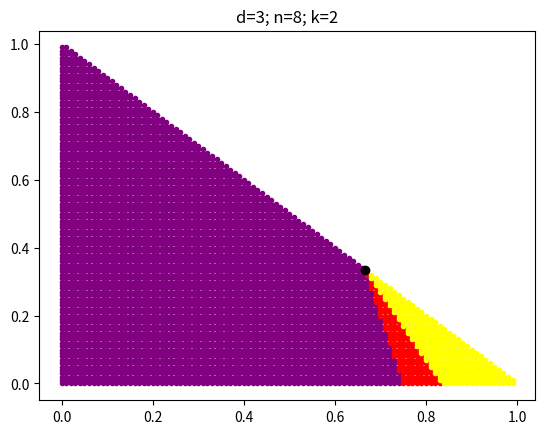

This chart was generated by the following Python code:
# @file     inf_duv.py
# [redacted]
# @brief    Testbed for infinite dice rolling sequences

import numpy as np
import itertools as it
import functools as ft
import copy
import sys
import matplotlib.pyplot as plt

N = 100

def point_grad(r1, g1, r2, g2):
    # die 1 is the greedier choice
    b1 = 1 - r1 - g1
    b2 = 1 - r2 - g2

    one_dot_two = b1 * b2 + r1 * r2 + g1 * g2
    if b2 == 1 or r2 == 1 or g2 == 1:
        one_dot_two_inf = float('inf')
    else:
        one_dot_two_inf = b1 / (1 - b2) + r1 / (1 - r2) + g1 / (1 - g2)
    one_dot_self = r1 * r1 + g1 * g1 + b1 * b1
    two_dot_self = r2 * r2 + g2 * g2 + b2 * b2
    
    if r1 == 1 or g1 == 1 or b1 == 1:
        one_inf = float('inf')
    else:
        one_inf = r1 / (1 - r1) + g1 / (1 - g1) + b1 / (1 - b1)
    
    if r1 == 1 or g1 == 1 or b1 == 1:
        two_dot_one_inf = float('inf')
    else:
        two_dot_one_inf = r2 / (1 - r1) + g2 / (1 - g1) + b2 / (1 - b1)

    if one_dot_self <= one_dot_two and one_inf <= two_dot_one_inf:
        return 'red'
    elif one_dot_self <= one_dot_two:
        return 'yellow'
    elif one_inf <= two_dot_one_inf:
        return 'orange'
    else:
        return 'green'

class DUV:
    def __init__(self, d, n, k):
        self.d = d
        self.n = n
        self.k = k
        self.distribution = np.empty(shape=(self.k, self.d), dtype=float)
        # self.init_distribution()

    # Generates a distribution over the tests and colors
    def init_distribution(self):
        # Generates random "markers" in [0, 1]
        self.distribution = np.random.rand(self.k, self.d)

        self.distribution[:, -1] = 1
        self.distribution.sort(axis=1)

        # Calculate the space between markers, which will be the
        # probability of some outcome
        for die in self.distribution:
            for i in range(self.d - 1, 0, -1):
                die[i] -= die[i - 1]
    
    def expected_cost(self, strategy):
        cost = 1
        pr_only_seen = np.array([ p for p in self.distribution[strategy[0]] ])
        for test in strategy[1:]:
            cost += sum(pr_only_seen)
            for c, p in enumerate(self.distribution[test]):
                pr_only_seen[c] *= p
        
        return cost
    
    def print_OPT(self):
        print("OPT:", [ int(j) for j in self.OPT ])
        print("E[OPT]:", self.EOPT)
        for c in range(self.d):
            for j in self.OPT:
                print(round(self.distribution[j][c], 3), end='\t')
            print()
    
    def brute_force_OPT(self):
        cost_to_beat = float('inf')
        strategies = list(it.product(range(self.k), repeat=self.n))
        strategies = strategies[::-1]
        for strategy in strategies:
            this_strat_ecost = self.expected_cost(strategy)
            if this_strat_ecost < cost_to_beat:
                cost_to_beat = this_strat_ecost
                self.OPT = copy.deepcopy(strategy)
        
        self.EOPT = cost_to_beat

    def generate_greedy_with_first_test(self, first):
        strategy = np.empty(shape=(self.n,), dtype=int)

        strategy[0] = first

        current_prs = np.array([
            self.distribution[first][c] for c in range(self.d)
        ])

        for m in range(1, self.n):
            best_score = float('inf')
            best_test = None
            for j in range(self.k):

                this_test_score = 0
                for c in range(self.d):
                    this_test_score += current_prs[c] * self.distribution[j][c]
                
                if this_test_score < best_score:
                    best_score = this_test_score
                    best_test = j
            
            strategy[m] = best_test
            for c in range(self.d):
                current_prs[c] *= self.distribution[best_test][c]
        
        return strategy
    
    def generate_greedy(self):
        self.greedy = np.empty(shape=(self.n,), dtype=int)
        self.greedy_cost = float('inf')
        
        for j in range(self.k):
            starts_with_j = self.generate_greedy_with_first_test(j)
            starts_with_j_cost = self.expected_cost(starts_with_j)

            if starts_with_j_cost < self.greedy_cost:
                self.greedy_cost = starts_with_j_cost
                self.greedy = copy.deepcopy(starts_with_j)
    
    def print_greedy(self):
        print("Greedy:", [ int(j) for j in self.greedy ])
        print("E[Greedy]:", self.greedy_cost)
        for c in range(self.d):
            for j in self.greedy:
                print(round(self.distribution[j][c], 3), end='\t')
            print()

    # TODO: change to accomodate k < n
    # def generate_simple_greedy(self):
    #     self.simple_greedy = np.empty(shape=(self.n,), dtype=int)

    #     context = np.ones(shape=(self.d,), dtype=float)

    #     k = 0
    #     while k < self.n:
    #         min_score = self.n
    #         best_test = 0

    #         for j in range(self.n):
    #             this_test_score = 0
    #             for c in range(self.d):
    #                 this_test_score += context[c] * self.distribution[j][c]
                
    #             if this_test_score < min_score:
    #                 min_score = this_test_score
    #                 best_test = j
            
    #         self.simple_greedy[k] = best_test

    #         for c in range(self.d):
    #             context[c] *= self.distribution[best_test][c]

    #         k += 1
        
    #     self.simple_greedy_cost = self.expected_cost(self.simple_greedy)

    # def print_simple_greedy(self):
    #     print("SGreedy:", [ int(j) for j in self.simple_greedy ])
    #     print("E[SGreedy]:", self.simple_greedy_cost)
    #     for c in range(self.d):
    #         for j in self.simple_greedy:
    #             print(round(self.distribution[j][c], 3), end='\t')
    #         print()

    def get_scale_vector(self):
        scale_vector = np.ones(shape=(self.d,), dtype=float)

        for c in range(self.d):
            scale_vector[c] += np.random.normal(scale=0.01)

        return scale_vector
    
    def normalize(self, vector):
        sv = sum(vector)
        vector[:] /= sv

        return vector
    
    def clamp(self, vector):
        for j in range(len(vector)):
            vector[j] = min(1, vector[j])
        
        return vector
    
    def init_child_distribution(self, parent_distribution):
        for j in range(self.k):
            new_die = copy.deepcopy(parent_distribution[j])
            scale_vector = self.get_scale_vector()
            for c in range(self.d):
                new_die[c] *= scale_vector[c]
            
            new_die = self.clamp(new_die)
            new_die = self.normalize(new_die)

            self.distribution[j] = copy.deepcopy(new_die)
        
        return self.distribution
    
    def dz_helper(self, j):
        if not (j == 0 or j == 1): return True

        fixed_die = self.distribution[j]
        other_die = self.distribution[abs(1 - j)]

        other_dot_fixed = 0
        fixed_dot_self = 0
        for c in range(self.d):
            other_dot_fixed += other_die[c] * fixed_die[c]
            fixed_dot_self += fixed_die[c] * fixed_die[c]
        
        other_dot_fixed_inf = 0
        fixed_inf = 0
        for c in range(self.d):
            if fixed_die[c] == 1:
                other_dot_fixed_inf = float('inf')
                fixed_inf = float('inf')
            else:
                other_dot_fixed_inf += other_die[c] / (1.0 - fixed_die[c])
                fixed_inf += fixed_die[c] / (1.0 - fixed_die[c])

        return (other_dot_fixed <= fixed_dot_self) != (other_dot_fixed_inf <= fixed_inf)

    def in_danger_zone(self):
        if self.k != 2: return True

        return self.dz_helper(0) or self.dz_helper(1)

    def plot_two_dice(self):
        if self.k != 2: return

        r1 = self.distribution[0][0]
        g1 = self.distribution[0][1]

        xpoints = []
        ypoints = []

        for i, j in it.product(range(N), repeat=2):
            if i + j > N: continue
            r2 = i / N
            g2 = j / N

            xpoints.append(r2)
            ypoints.append(g2)

            color = point_grad(r1, g1, r2, g2)

            plt.plot(r2, g2, marker='.', color=color)
    
        plt.plot(r1, g1, marker='o', color='black')
        plt.plot(self.distribution[1][0], self.distribution[1][1], marker='o', color='black')
        plt.show()

    def weak_condition_single(self, flip=False):
        if self.k != 2:
            raise Exception("Weak condition only applies when k = 2.")

        if not flip:
            a = self.distribution[0]
            b = self.distribution[1]
        else:
            a = self.distribution[1]
            b = self.distribution[0]

        a_dot_a = sum([ a[c] * a[c] for c in range(self.d) ])
        a_dot_b = sum([ a[c] * b[c] for c in range(self.d) ])
        
        return a_dot_b < a_dot_a

    def weak_condition_inf(self, flip=False):
        if self.k != 2:
            raise Exception("Weak condition only applies when k = 2.")

        if not flip:
            a = self.distribution[0]
            b = self.distribution[1]
        else:
            a = self.distribution[1]
            b = self.distribution[0]

        for c in range(self.d):
            if a[c] == 1: return True
        
        a_dot_a_inf = sum([ a[c] * (a[c] / (1.0 - a[c])) for c in range(self.d) ])
        b_dot_a_inf = sum([ b[c] * (a[c] / (1.0 - a[c])) for c in range(self.d) ])

        return b_dot_a_inf < a_dot_a_inf
    
    # Conjectured condition for using b greedily
    def weak_condition_asymmetric(self, flip=False):
        if self.k != 2:
            raise Exception("Weak condition only applies when k = 2.")

        return self.weak_condition_single(flip) and self.weak_condition_inf(flip)
    
    def weak_condition_symmetric(self):
        return self.weak_condition_asymmetric() and self.weak_condition_asymmetric(True)

d = 3; n = 8; k = 2
def plot_condition_map(r, g):
    duv = DUV(d, n, k)
    duv.distribution[0][0] = r
    duv.distribution[0][1] = g
    duv.distribution[0][2] = 1.0 - r - g

    for i, j in it.product(range(N), repeat=2):
        if i + j > N: continue
        r2 = i / N
        g2 = j / N

        duv.distribution[1][0] = r2
        duv.distribution[1][1] = g2
        duv.distribution[1][2] = 1.0 - r2 - g2

        ab_single = duv.weak_condition_single()
        ba_single = duv.weak_condition_single(True)

        ab_inf = duv.weak_condition_inf()
        ba_inf = duv.weak_condition_inf(True)

        if ab_single and ab_inf:
            plt.plot(r2, g2, marker='.', color='purple')
        elif ab_single:
            plt.plot(r2, g2, marker='.', color='red')
        elif ab_inf:
            plt.plot(r2, g2, marker='.', color='blue')
        else:
            plt.plot(r2, g2, marker='.', color='yellow')
    
    plt.plot(r, g, marker='o', color='black')
    plt.title(f"d={d}; n={n}; k={k}")


# Plots a map of whether or not greedy is optimal
def plot_greedy_map(r, g):
    duv = DUV(d, n, k)
    duv.distribution[0][0] = r
    duv.distribution[0][1] = g
    duv.distribution[0][2] = 1.0 - r - g

    for i, j in it.product(range(N), repeat=2):
        if i + j > N: continue
        r2 = i / N
        g2 = j / N

        duv.distribution[1][0] = r2
        duv.distribution[1][1] = g2
        duv.distribution[1][2] = 1.0 - r2 - g2

        duv.generate_greedy()
        duv.brute_force_OPT()

        # condition = duv.weak_condition_symmetric()
        # greedy_optimal = not (duv.greedy_cost > duv.EOPT)

        # if condition and not greedy_optimal:
        #     plt.plot(r2, g2, marker='.', color='red')
        # else:
        #     plt.plot(r2, g2, marker='.', color='green')

        # Greedy optimal map
        if duv.greedy_cost > duv.EOPT:
            plt.plot(r2, g2, marker='.', color='red')
        else:
            plt.plot(r2, g2, marker='.', color='green')

    plt.plot(r, g, marker='o', color='black')
    plt.title(f"d={d}; n={n}; k={k}")

GENERATION_SIZE = 1000
GENERATION_COUNT = 100
DNK = (3, 8, 2)
if __name__ == '__main__':

    r = 2/3
    g = 1/3
    plot_condition_map(r, g)
    # plot_greedy_map(r, g)
    plt.show()
    sys.exit(0)

    # duv = DUV(3, 12, 2)

    # duv.distribution[0][0] = r
    # duv.distribution[0][1] = g
    # duv.distribution[0][2] = 1.0 - r - g

    # duv.distribution[1][0] = 1/3
    # duv.distribution[1][1] = 1/3
    # duv.distribution[1][2] = 1/3

    # duv.brute_force_OPT()
    # print(duv.OPT)
    # sys.exit(0)

    max_diff = float('-inf')
    i = 1
    for _ in range(100_000):
        duv = DUV(*DNK)
        duv.init_distribution()

        duv.brute_force_OPT()
        duv.generate_greedy()

        diff = duv.greedy_cost - duv.EOPT
        # if diff > 0 and duv.weak_condition_symmetric():
        #     duv.plot_two_dice()
        #     print(diff); print()
        #     print(duv.distribution); print()
        #     duv.print_OPT(); print()
        #     duv.print_greedy(); print()
        #     sys.exit(0)

        if diff > max_diff:
            max_diff = diff
            max_diff_instance = copy.deepcopy(duv)

        if i % 1000 == 0:
            print(f"-------------[{i} -> {round(max_diff,5)}]-------------")
        
        i += 1
    
    for _ in range(GENERATION_COUNT):
        current_parent = copy.deepcopy(max_diff_instance)
        for __ in range(GENERATION_SIZE):
            duv = DUV(*DNK)
            duv.init_child_distribution(current_parent.distribution)

            duv.brute_force_OPT()
            duv.generate_greedy()

            diff = duv.greedy_cost - duv.EOPT

            if diff > max_diff:
                max_diff = diff
                max_diff_instance = copy.deepcopy(duv)

            if i % GENERATION_SIZE == 0:
                print(f"-------------[gen {_}, {i} -> {round(max_diff,5)}]-------------")
            
            i += 1

    print(max_diff); print()
    print(max_diff_instance.distribution); print()
    max_diff_instance.print_OPT(); print()
    max_diff_instance.print_greedy(); print()